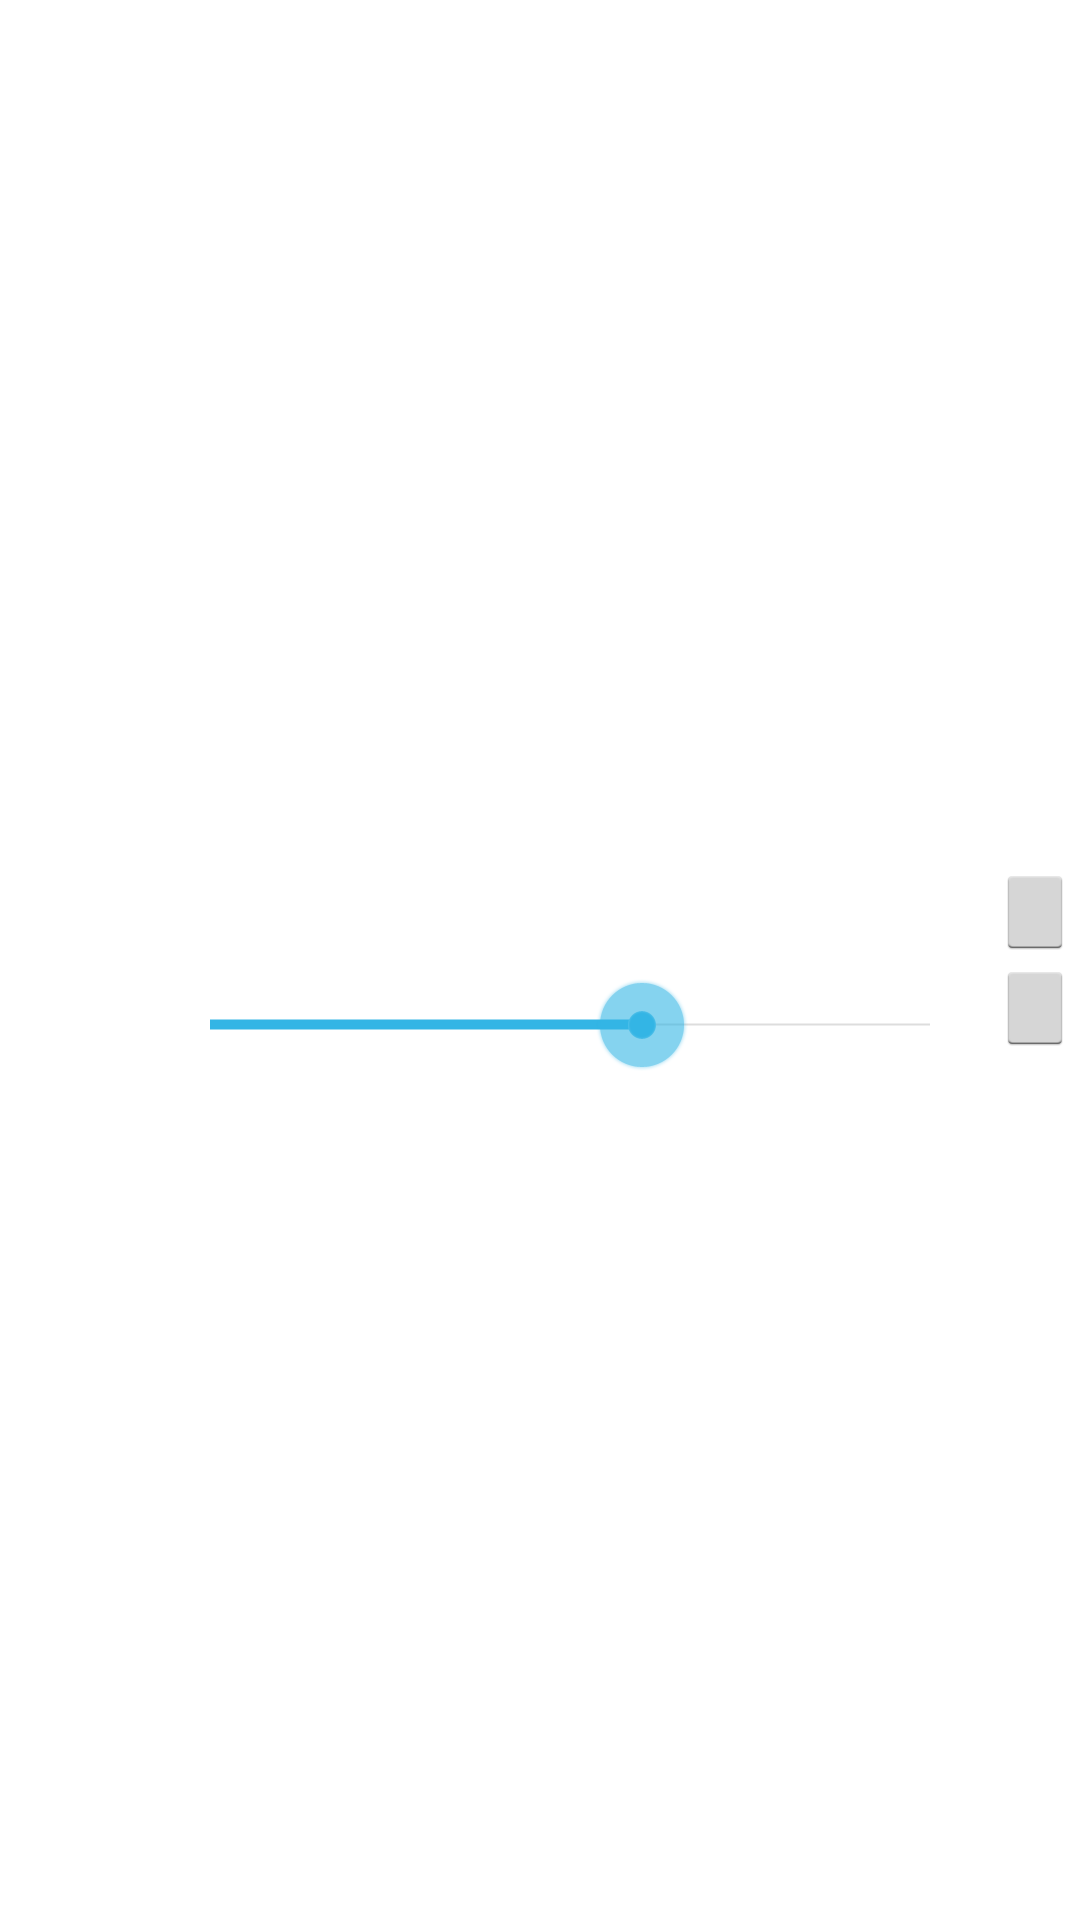

This screen was rendered from an Android layout file. Write that file and the resources it references.
<!-- AndroidManifest.xml: application theme AppTheme -->
<!-- res/layout/seek_bar_preference.xml -->
<LinearLayout
	xmlns:android="http://schemas.android.com/apk/res/android"
	android:layout_width="match_parent"
	android:layout_height="wrap_content"
	android:minHeight="?android:attr/listPreferredItemHeight"
	android:gravity="center_vertical"
	android:paddingLeft="6dp"
	android:paddingRight="2dp">

	<LinearLayout
		android:layout_width="wrap_content"
		android:layout_height="match_parent"
		android:gravity="center"
		android:orientation="horizontal">
		<ImageView
			android:id="@+android:id/icon"
			android:layout_width="wrap_content"
			android:layout_height="wrap_content"
			android:layout_gravity="center"
			android:minWidth="48dp"
			android:paddingRight="6dp" />
	</LinearLayout>

	<RelativeLayout
		android:layout_width="fill_parent"
		android:layout_height="wrap_content"
		android:layout_weight="1"
		android:paddingRight="6dp"
		android:paddingTop="6dip"
		android:paddingBottom="6dip">

		<TextView
			android:id="@+android:id/title"
			android:layout_width="wrap_content"
			android:layout_height="wrap_content"
			android:singleLine="true"
			android:textAppearance="?android:attr/textAppearanceMedium"
			android:ellipsize="marquee"
			android:fadingEdge="horizontal" />

		<TextView android:id="@+android:id/summary"
		          android:layout_width="wrap_content"
		          android:layout_height="wrap_content"
		          android:layout_below="@android:id/title"
		          android:layout_alignStart="@android:id/title"
		          android:textAppearance="?android:attr/textAppearanceSmall"
		          android:textColor="?android:attr/textColorSecondary"
		          android:maxLines="4" />

		<LinearLayout
			android:layout_width="fill_parent"
			android:layout_height="wrap_content"
			android:layout_below="@android:id/summary"
			android:layout_alignLeft="@android:id/title">
			<TextView
				android:id="@+id/monitor_box"
				android:layout_width="wrap_content"
				android:layout_height="fill_parent"
				android:gravity="center_vertical"
				android:singleLine="true"
				android:textAppearance="?android:attr/textAppearanceSmall" />
			<SeekBar
				android:layout_width="fill_parent"
				android:layout_height="wrap_content"
				android:id="@+id/seek_bar"
				android:max="100"
				android:progress="60" />

		</LinearLayout>

	</RelativeLayout>

	<LinearLayout
		android:layout_width="wrap_content"
		android:layout_height="match_parent"
		android:gravity="center"
		android:orientation="vertical">
		<ImageButton
			android:id="@+id/btnPlus"
			android:layout_width="wrap_content"
			android:layout_height="wrap_content"
			android:layout_gravity="center"
			android:src="@drawable/arrow_up" />
		<ImageButton
			android:id="@+id/btnMinus"
			android:layout_width="wrap_content"
			android:layout_height="wrap_content"
			android:layout_gravity="center"
			android:src="@drawable/arrow_down" />
	</LinearLayout>

</LinearLayout>
<!-- resources referenced by this layout -->
<resources>
  <style name="AppTheme" parent="AppBaseTheme">
          
      </style>
  <style name="AppBaseTheme" parent="android:Theme.Holo.Light">
          
          <item name="android:textViewStyle">@style/TextViewStyle</item>
          <item name="android:buttonStyle">@style/ButtonStyle</item>
      </style>
  <style name="TextViewStyle" parent="android:Widget.TextView">
      </style>
  <style name="ButtonStyle" parent="android:Widget.Holo.Button">
      </style>
</resources>
